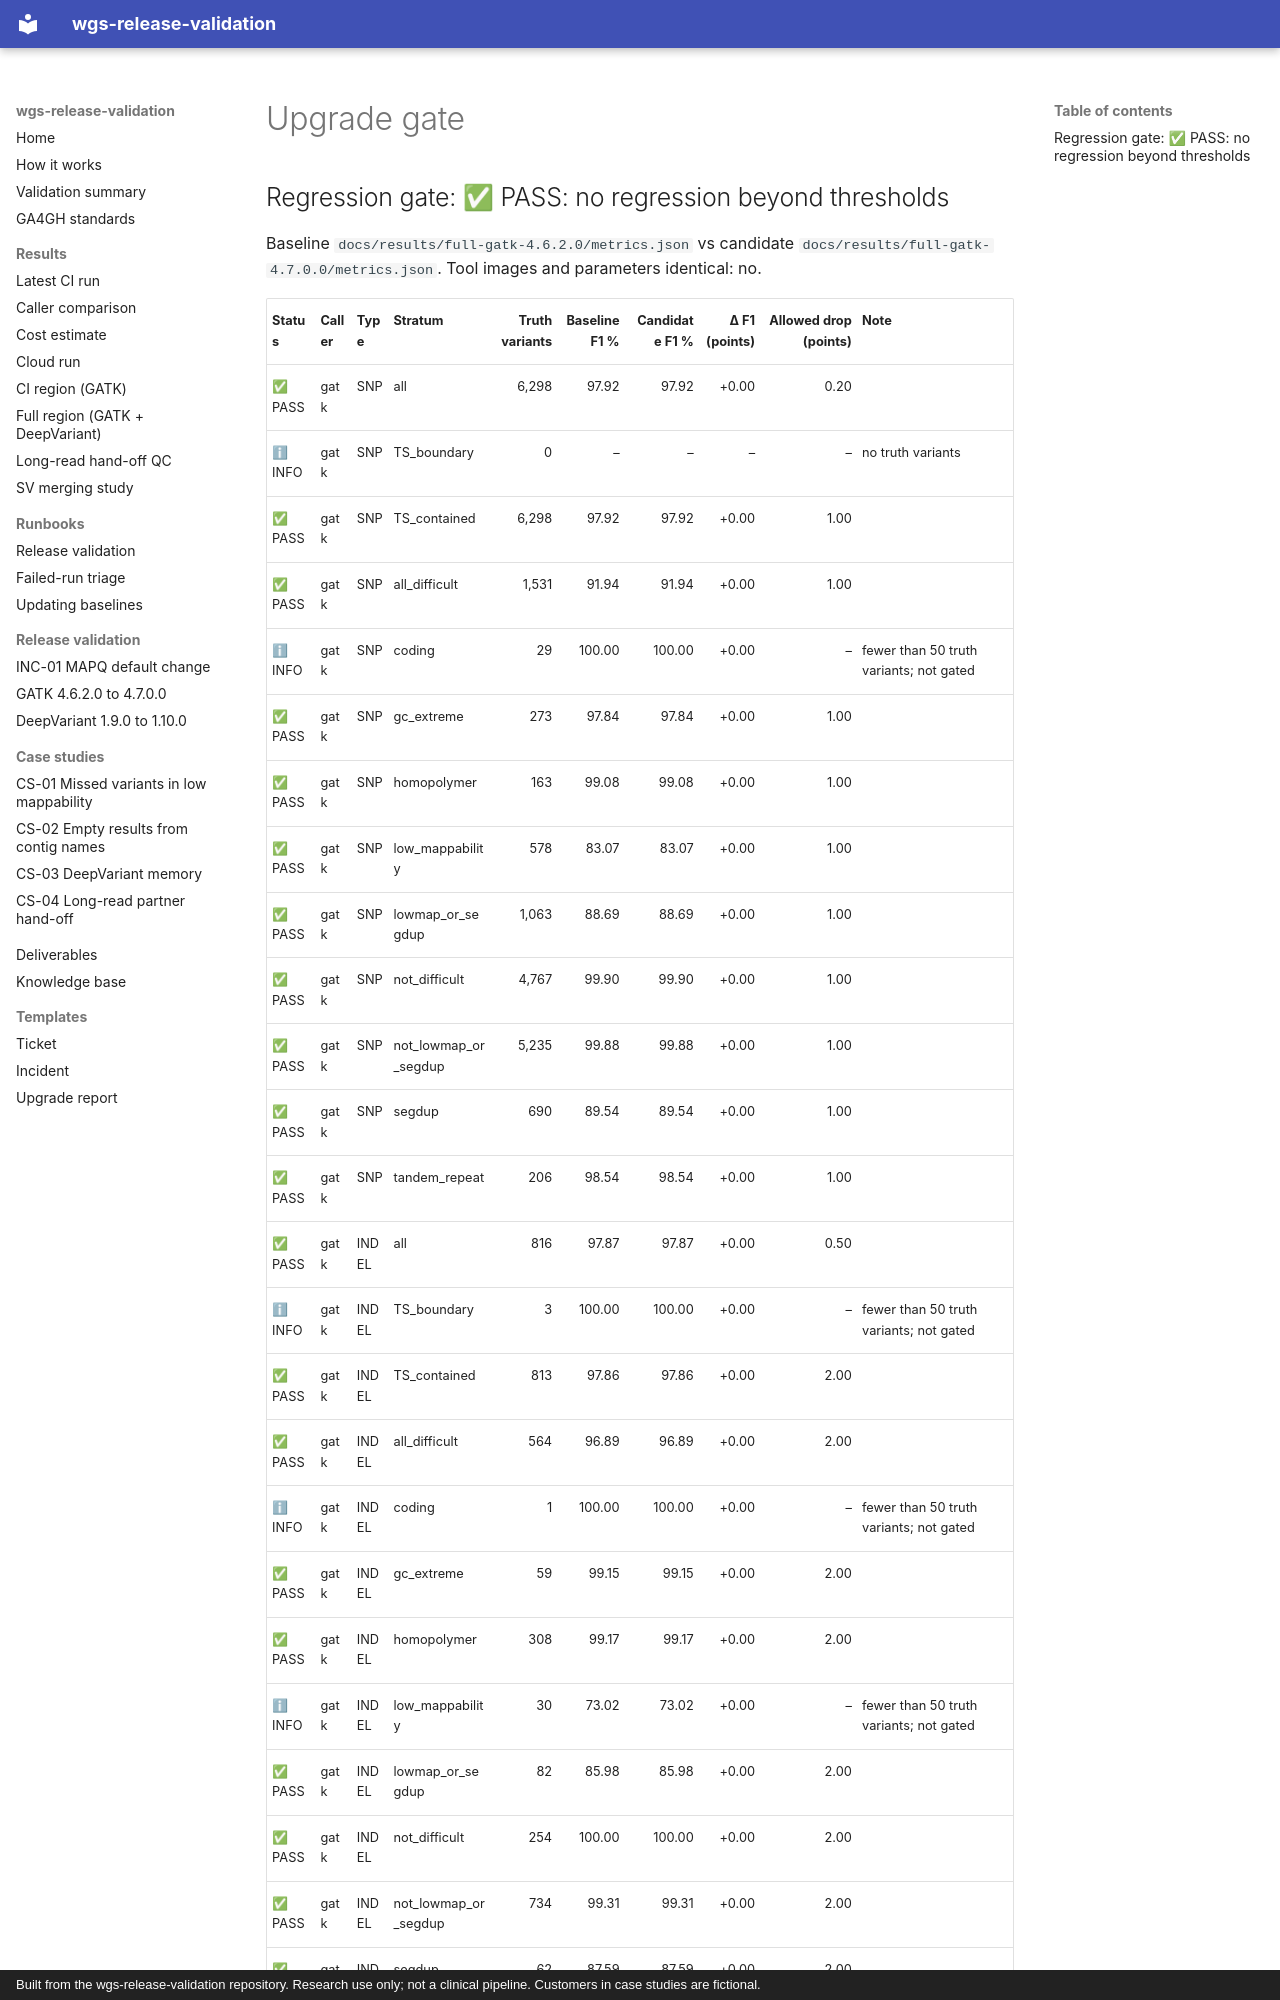

repository: ericwootton/wgs-release-validation · page: results/full-gatk-4.7.0.0/upgrade-gate/index.html · generator: mkdocs · copyright: Built from the wgs-release-validation repository. Research use only; not a clinical pipeline. Customers in case studies are fictional.

## Regression gate: ✅ PASS: no regression beyond thresholds

Baseline `docs/results/full-gatk-4.6.2.0/metrics.json` vs candidate `docs/results/full-gatk-4.7.0.0/metrics.json`.
Tool images and parameters identical: no.
